Image classification data set "Dataset" (ArviZuko/CepaMetric-Onion-Quality-Assessment on GitHub). Class labels (4): molded, normal, rotten, sprouted.

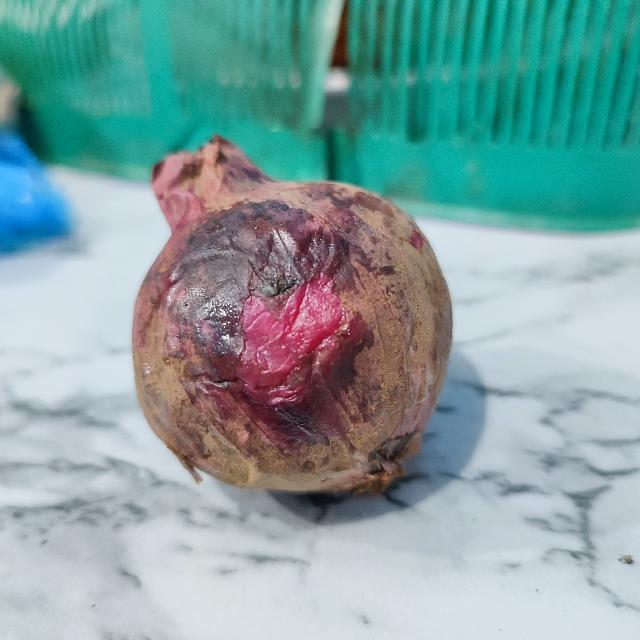
Label: rotten

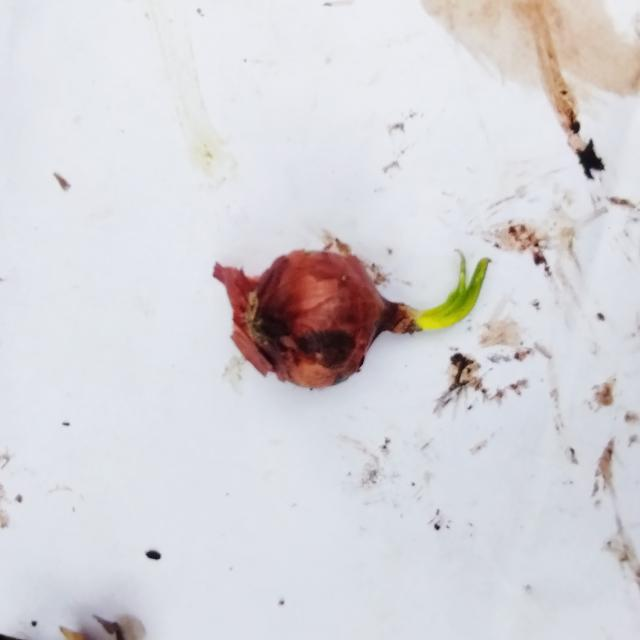
Label: sprouted

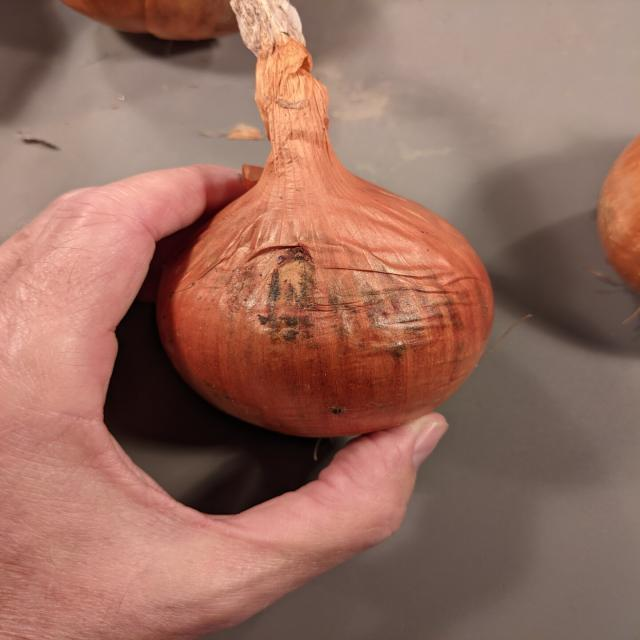
Label: molded

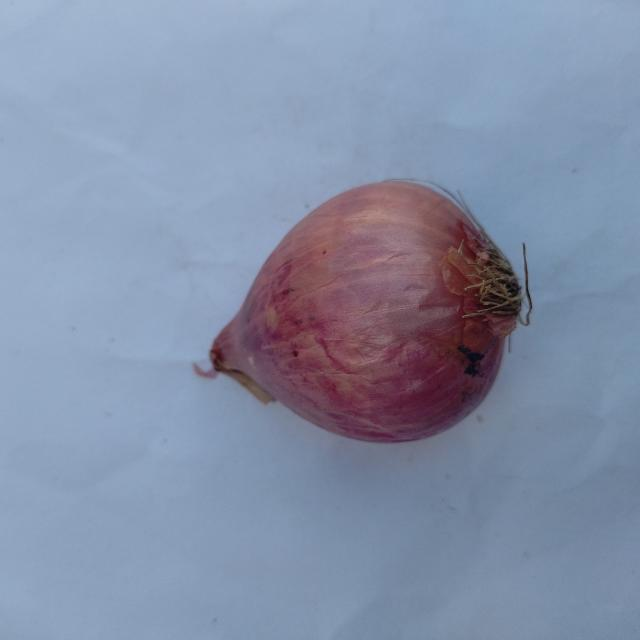
Label: normal

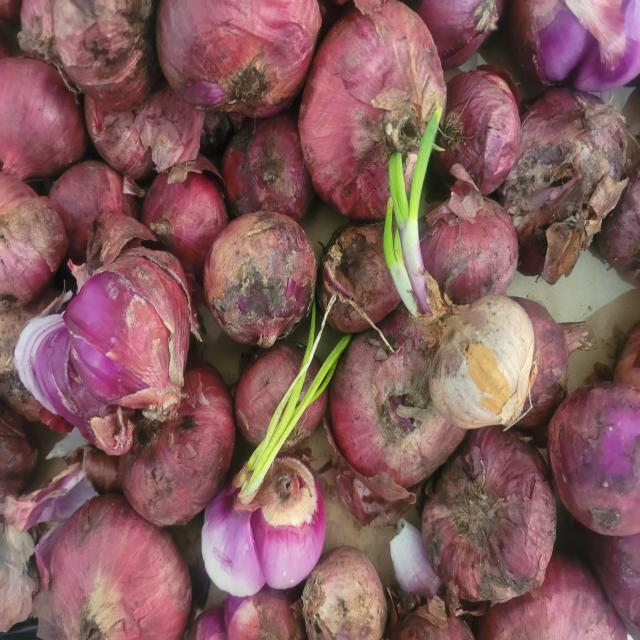
Label: rotten

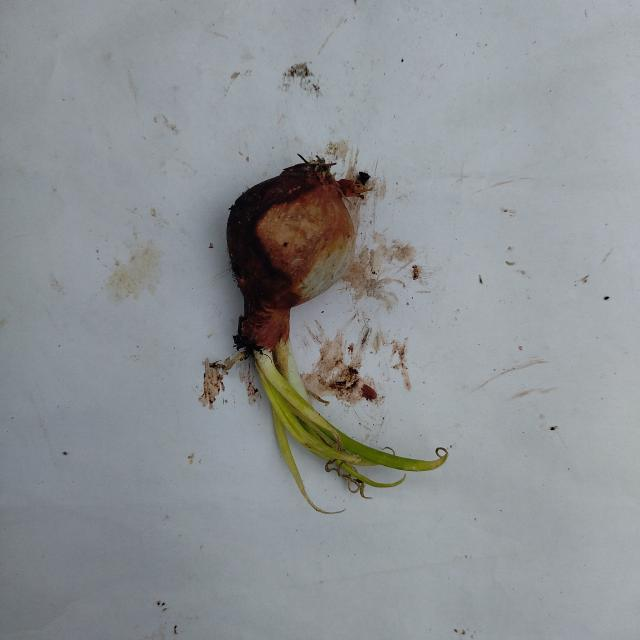
Label: sprouted
